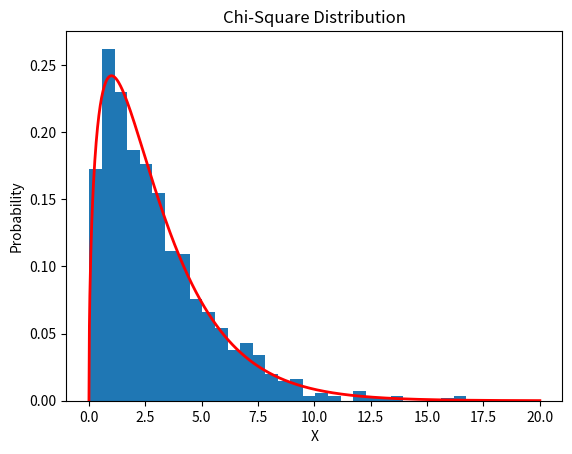

Here is the Python script that generated this plot:
import numpy as np
import matplotlib.pyplot as plt
from scipy.stats import chi2

# Parameters
df = 3  # Degrees of freedom

# Generate 1000 random numbers from a chi-square distribution
s = np.random.chisquare(df, 1000)

# Create a histogram of the generated numbers
count, bins, ignored = plt.hist(s, 30, density=True)

# Plot the chi-square distribution
x = np.linspace(0, 20, 1000)
plt.plot(x, chi2.pdf(x, df), linewidth=2, color='r')

# Set labels and title
plt.xlabel('X')
plt.ylabel('Probability')
plt.title('Chi-Square Distribution')

# Display the plot
plt.show()

